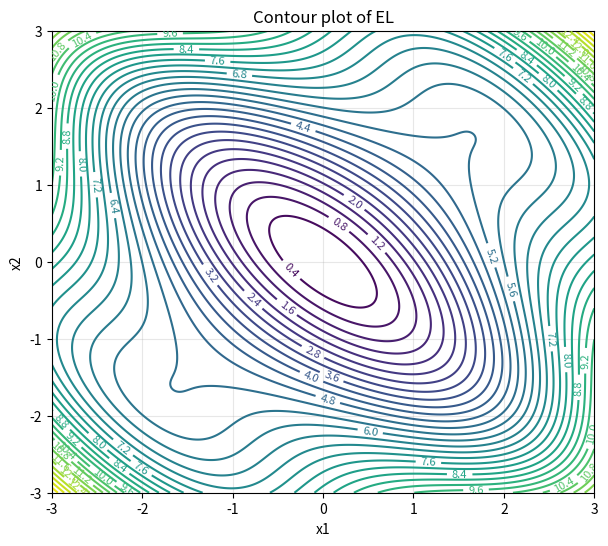
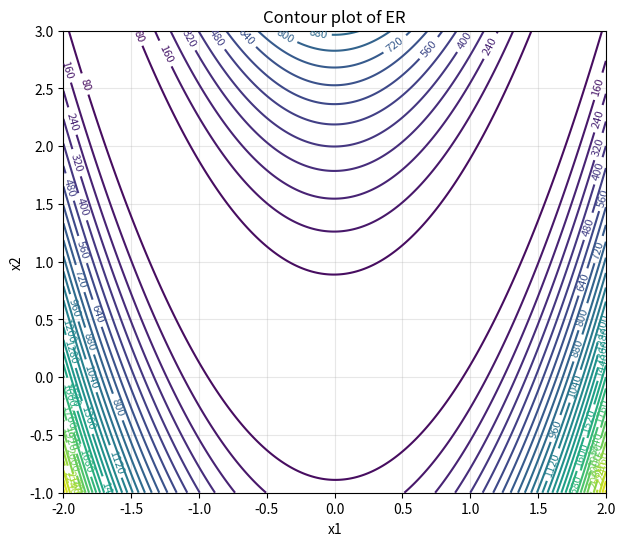
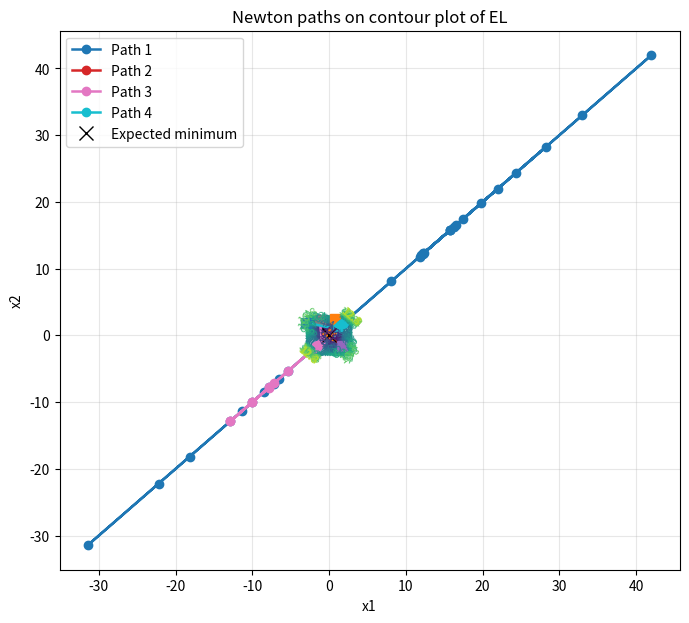
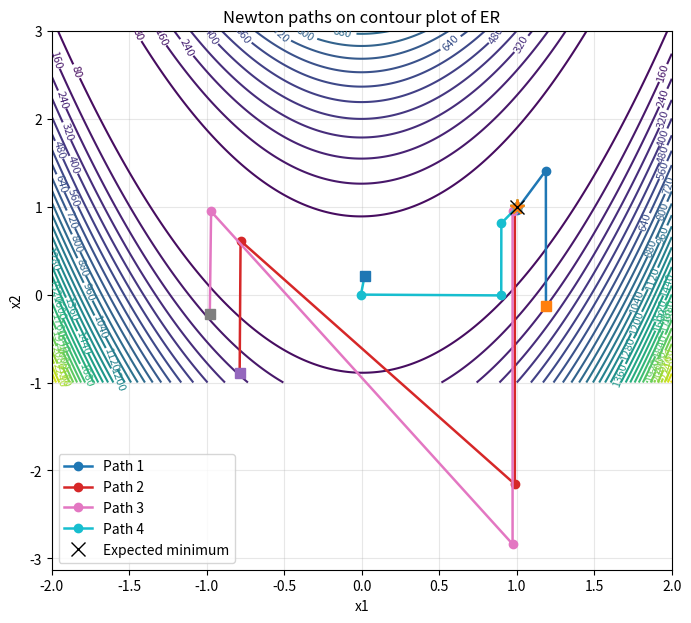

Reproduce these figures in Python, in order.
import numpy as np
import matplotlib.pyplot as plt


class NewtonOptimization:
    def __init__(self, tol=1e-4, max_iter=100, seed=42):
        self.tol = tol
        self.max_iter = max_iter
        self.rng = np.random.default_rng(seed)

    # =========================
    # Functions
    # =========================
    def EL(self, x1, x2):
        return (x1**2) / 1.5 + (x2**2) / 1.5 + 3 * np.sin((x1 + x2) / np.sqrt(2))**2

    def ER(self, x1, x2):
        return (1 - x1)**2 + 100 * (x2 - x1**2)**2

    # =========================
    # Part a) Gradient + Hessian
    # =========================
    def grad_EL(self, x):
        x1, x2 = x
        u = (x1 + x2) / np.sqrt(2)

        d_common = 3 * np.sin(2 * u) / np.sqrt(2)

        dE_dx1 = (2 / 1.5) * x1 + d_common
        dE_dx2 = (2 / 1.5) * x2 + d_common

        return np.array([dE_dx1, dE_dx2], dtype=float)

    def hess_EL(self, x):
        x1, x2 = x
        u = (x1 + x2) / np.sqrt(2)

        c = 3 * np.cos(2 * u)

        d2_x1x1 = 2 / 1.5 + c
        d2_x2x2 = 2 / 1.5 + c
        d2_x1x2 = c

        return np.array([
            [d2_x1x1, d2_x1x2],
            [d2_x1x2, d2_x2x2]
        ], dtype=float)

    def grad_ER(self, x):
        x1, x2 = x

        dE_dx1 = 2 * (x1 - 1) - 400 * x1 * (x2 - x1**2)
        dE_dx2 = 200 * (x2 - x1**2)

        return np.array([dE_dx1, dE_dx2], dtype=float)

    def hess_ER(self, x):
        x1, x2 = x

        d2_x1x1 = 2 - 400 * x2 + 1200 * x1**2
        d2_x1x2 = -400 * x1
        d2_x2x2 = 200

        return np.array([
            [d2_x1x1, d2_x1x2],
            [d2_x1x2, d2_x2x2]
        ], dtype=float)

    # =========================
    # Helpers
    # =========================
    def _get_components(self, func_name):
        if func_name == "EL":
            return self.EL, self.grad_EL, self.hess_EL, np.array([0.0, 0.0])
        elif func_name == "ER":
            return self.ER, self.grad_ER, self.hess_ER, np.array([1.0, 1.0])
        else:
            raise ValueError("func_name must be 'EL' or 'ER'")

    def _safe_eval_grid(self, func, X, Y):
        Z = np.zeros_like(X, dtype=float)
        for i in range(X.shape[0]):
            for j in range(X.shape[1]):
                Z[i, j] = func(X[i, j], Y[i, j])
        return Z

    # =========================
    # Part b) Contour plots
    # =========================
    def contour_plot(self, func_name, x1_range, x2_range, levels=30, show=True):
        func, _, _, _ = self._get_components(func_name)

        x1_vals = np.linspace(*x1_range)
        x2_vals = np.linspace(*x2_range)
        X, Y = np.meshgrid(x1_vals, x2_vals)
        Z = self._safe_eval_grid(func, X, Y)

        plt.figure(figsize=(7, 6))
        cp = plt.contour(X, Y, Z, levels=levels)
        plt.clabel(cp, inline=True, fontsize=8)
        plt.xlabel("x1")
        plt.ylabel("x2")
        plt.title(f"Contour plot of {func_name}")
        plt.grid(True, alpha=0.3)

        if show:
            plt.show()

    def plot_path_on_contour(self, func_name, path, x1_range, x2_range, levels=30, show=True):
        func, _, _, target = self._get_components(func_name)

        x1_vals = np.linspace(*x1_range)
        x2_vals = np.linspace(*x2_range)
        X, Y = np.meshgrid(x1_vals, x2_vals)
        Z = self._safe_eval_grid(func, X, Y)

        path = np.asarray(path)

        plt.figure(figsize=(7, 6))
        cp = plt.contour(X, Y, Z, levels=levels)
        plt.clabel(cp, inline=True, fontsize=8)

        plt.plot(path[:, 0], path[:, 1], marker="o", linewidth=2, label="Newton path")
        plt.plot(path[0, 0], path[0, 1], "s", markersize=8, label="Start")
        plt.plot(path[-1, 0], path[-1, 1], "*", markersize=12, label="End")
        plt.plot(target[0], target[1], "kx", markersize=10, label="Expected minimum")

        plt.xlabel("x1")
        plt.ylabel("x2")
        plt.title(f"Newton path on {func_name} contour plot")
        plt.legend()
        plt.grid(True, alpha=0.3)

        if show:
            plt.show()

    # =========================
    # Part c) General Newton method
    # =========================
    def newton_step(self, grad, hess, x):
        g = grad(x)
        H = hess(x)
        delta = np.linalg.solve(H, g)
        return x - delta

    def newton_method(self, func_name, x0, tol=None, max_iter=None):
        func, grad, hess, _ = self._get_components(func_name)

        if tol is None:
            tol = self.tol
        if max_iter is None:
            max_iter = self.max_iter

        x = np.array(x0, dtype=float)
        path = [x.copy()]

        for k in range(max_iter):
            g = grad(x)

            if np.linalg.norm(g) < tol:
                return {
                    "x_min": x,
                    "path": np.array(path),
                    "iterations": k,
                    "converged": True,
                    "grad_norm": np.linalg.norm(g),
                    "f_value": func(x[0], x[1]),
                }

            H = hess(x)

            try:
                delta = np.linalg.solve(H, g)
            except np.linalg.LinAlgError:
                return {
                    "x_min": x,
                    "path": np.array(path),
                    "iterations": k,
                    "converged": False,
                    "grad_norm": np.linalg.norm(g),
                    "f_value": func(x[0], x[1]),
                    "message": "Hessian is singular."
                }

            x_new = x - delta
            path.append(x_new.copy())

            if np.linalg.norm(x_new - x) < tol:
                return {
                    "x_min": x_new,
                    "path": np.array(path),
                    "iterations": k + 1,
                    "converged": True,
                    "grad_norm": np.linalg.norm(grad(x_new)),
                    "f_value": func(x_new[0], x_new[1]),
                }

            x = x_new

        return {
            "x_min": x,
            "path": np.array(path),
            "iterations": max_iter,
            "converged": False,
            "grad_norm": np.linalg.norm(grad(x)),
            "f_value": func(x[0], x[1]),
            "message": "Maximum iterations reached."
        }

    # =========================
    # Part d) Random starts + experiment
    # =========================
    def generate_random_start_points(self, func_name, n=4):
        if func_name == "EL":
            return self.rng.uniform(-3.0, 3.0, size=(n, 2))
        elif func_name == "ER":
            return self.rng.uniform(-2.0, 2.0, size=(n, 2))
        else:
            raise ValueError("func_name must be 'EL' or 'ER'")

    def run_experiment(self, func_name, start_points=None, tol=None, max_iter=None):
        if start_points is None:
            start_points = self.generate_random_start_points(func_name, n=4)

        results = []
        for x0 in start_points:
            result = self.newton_method(func_name, x0, tol=tol, max_iter=max_iter)
            result["start_point"] = np.array(x0, dtype=float)
            results.append(result)

        return results

    def plot_all_paths(self, func_name, results, x1_range, x2_range, levels=30, show=True):
        func, _, _, target = self._get_components(func_name)

        x1_vals = np.linspace(*x1_range)
        x2_vals = np.linspace(*x2_range)
        X, Y = np.meshgrid(x1_vals, x2_vals)
        Z = self._safe_eval_grid(func, X, Y)

        plt.figure(figsize=(8, 7))
        cp = plt.contour(X, Y, Z, levels=levels)
        plt.clabel(cp, inline=True, fontsize=8)

        for i, result in enumerate(results, start=1):
            path = result["path"]
            plt.plot(path[:, 0], path[:, 1], marker="o", linewidth=1.8, label=f"Path {i}")
            plt.plot(path[0, 0], path[0, 1], "s", markersize=7)
            plt.plot(path[-1, 0], path[-1, 1], "*", markersize=11)

        plt.plot(target[0], target[1], "kx", markersize=10, label="Expected minimum")

        plt.xlabel("x1")
        plt.ylabel("x2")
        plt.title(f"Newton paths on contour plot of {func_name}")
        plt.legend()
        plt.grid(True, alpha=0.3)

        if show:
            plt.show()

    # =========================
    # Output for part a)
    # =========================
    def print_part_a(self):
        print("Part a) Analytical derivatives\n")

        print("EL(x1, x2) = x1^2/1.5 + x2^2/1.5 + 3*sin^2((x1+x2)/sqrt(2))")
        print("grad EL = [ (2/1.5)x1 + 3*sin(2u)/sqrt(2), (2/1.5)x2 + 3*sin(2u)/sqrt(2) ]")
        print("with u = (x1+x2)/sqrt(2)")
        print("Hess EL = [[ 2/1.5 + 3*cos(2u), 3*cos(2u) ],")
        print("           [ 3*cos(2u),        2/1.5 + 3*cos(2u) ]]\n")

        print("ER(x1, x2) = (1-x1)^2 + 100(x2-x1^2)^2")
        print("grad ER = [ 2(x1-1) - 400x1(x2-x1^2), 200(x2-x1^2) ]")
        print("Hess ER = [[ 2 - 400x2 + 1200x1^2, -400x1 ],")
        print("           [ -400x1,               200     ]]")

    def print_results(self, func_name, results):
        print(f"\nResults for {func_name}:")
        for i, r in enumerate(results, start=1):
            print(f"\nStart point {i}: {r['start_point']}")
            print(f"Approx. minimum: {r['x_min']}")
            print(f"Function value:  {r['f_value']:.8f}")
            print(f"Iterations:      {r['iterations']}")
            print(f"Gradient norm:   {r['grad_norm']:.8e}")
            print(f"Converged:       {r['converged']}")
            if "message" in r:
                print(f"Message:         {r['message']}")


# =========================
# Example usage
# =========================
if __name__ == "__main__":
    solver = NewtonOptimization(tol=1e-4, max_iter=100, seed=7)

    solver.print_part_a()

    solver.contour_plot("EL", x1_range=(-3.0, 3.0, 400), x2_range=(-3.0, 3.0, 400), levels=35)
    solver.contour_plot("ER", x1_range=(-2.0, 2.0, 400), x2_range=(-1.0, 3.0, 400), levels=40)

    start_EL = solver.generate_random_start_points("EL", n=4)
    start_ER = solver.generate_random_start_points("ER", n=4)

    results_EL = solver.run_experiment("EL", start_points=start_EL)
    results_ER = solver.run_experiment("ER", start_points=start_ER)

    solver.print_results("EL", results_EL)
    solver.print_results("ER", results_ER)

    solver.plot_all_paths("EL", results_EL, x1_range=(-3.0, 3.0, 400), x2_range=(-3.0, 3.0, 400), levels=35)
    solver.plot_all_paths("ER", results_ER, x1_range=(-2.0, 2.0, 400), x2_range=(-1.0, 3.0, 400), levels=40)
